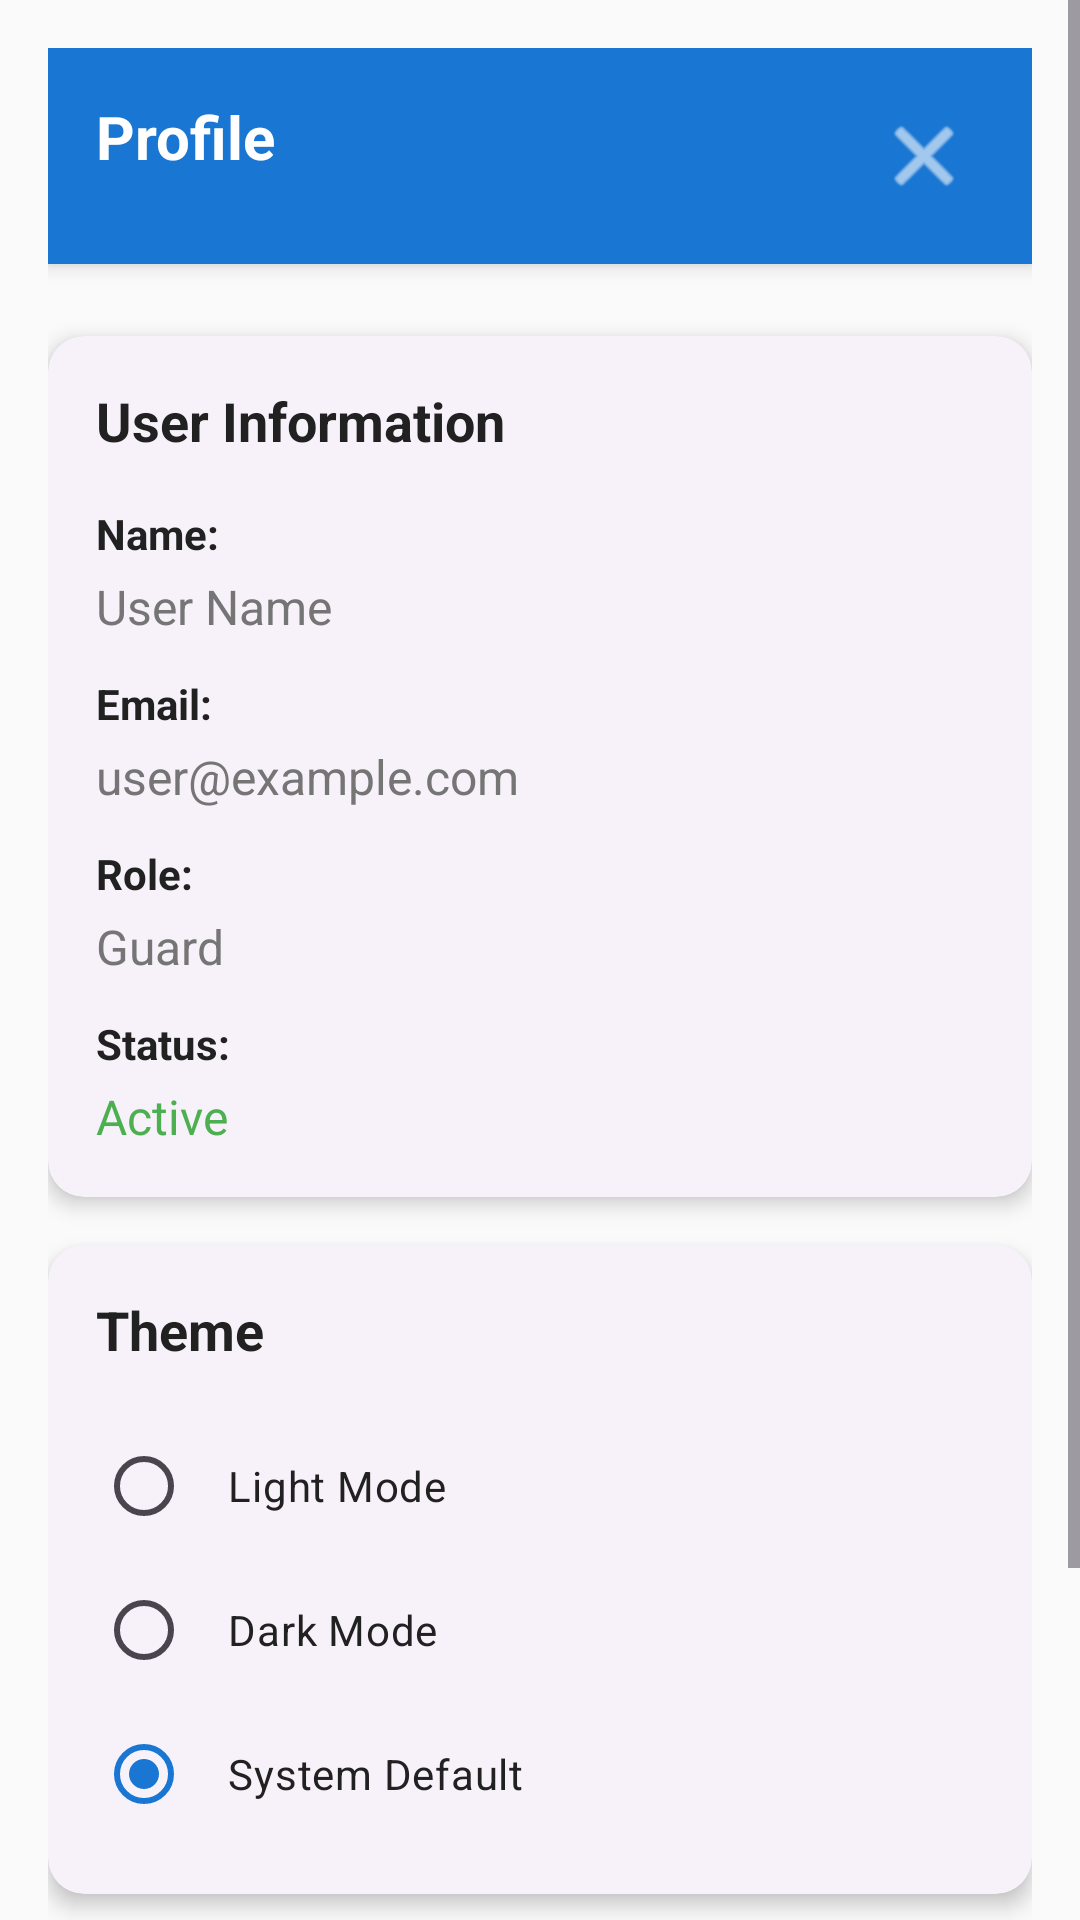

Android layout source for this screen:
<!-- AndroidManifest.xml: activity theme Theme.CampusPanicButton.NoActionBar -->
<!-- res/layout/activity_profile.xml -->
<?xml version="1.0" encoding="utf-8"?>
<ScrollView xmlns:android="http://schemas.android.com/apk/res/android"
    xmlns:app="http://schemas.android.com/apk/res-auto"
    android:layout_width="match_parent"
    android:layout_height="match_parent"
    android:background="@color/background">

    <LinearLayout
        android:layout_width="match_parent"
        android:layout_height="wrap_content"
        android:orientation="vertical"
        android:padding="16dp">

        
        <LinearLayout
            android:layout_width="match_parent"
            android:layout_height="wrap_content"
            android:orientation="horizontal"
            android:padding="16dp"
            android:background="@color/primary"
            android:layout_marginBottom="24dp"
            android:elevation="4dp">

            <TextView
                android:layout_width="0dp"
                android:layout_height="wrap_content"
                android:layout_weight="1"
                android:text="Profile"
                android:textSize="20sp"
                android:textStyle="bold"
                android:textColor="@color/white" />

            <ImageButton
                android:id="@+id/btnClose"
                android:layout_width="40dp"
                android:layout_height="40dp"
                android:src="@android:drawable/ic_menu_close_clear_cancel"
                android:background="?android:attr/selectableItemBackgroundBorderless"
                android:contentDescription="Close"
                app:tint="@color/white" />

        </LinearLayout>

        
        <androidx.cardview.widget.CardView
            android:layout_width="match_parent"
            android:layout_height="wrap_content"
            android:layout_marginBottom="16dp"
            style="@style/CardViewStyle">

            <LinearLayout
                android:layout_width="match_parent"
                android:layout_height="wrap_content"
                android:orientation="vertical"
                android:padding="16dp">

                <TextView
                    android:layout_width="wrap_content"
                    android:layout_height="wrap_content"
                    android:text="User Information"
                    android:textSize="18sp"
                    android:textStyle="bold"
                    android:textColor="@color/text_primary"
                    android:layout_marginBottom="16dp" />

                <TextView
                    android:layout_width="wrap_content"
                    android:layout_height="wrap_content"
                    android:text="Name:"
                    android:textStyle="bold"
                    android:textColor="@color/text_primary"
                    android:layout_marginBottom="4dp" />

                <TextView
                    android:id="@+id/tvUserName"
                    android:layout_width="wrap_content"
                    android:layout_height="wrap_content"
                    android:text="User Name"
                    android:textSize="16sp"
                    android:textColor="@color/text_secondary"
                    android:layout_marginBottom="12dp" />

                <TextView
                    android:layout_width="wrap_content"
                    android:layout_height="wrap_content"
                    android:text="Email:"
                    android:textStyle="bold"
                    android:textColor="@color/text_primary"
                    android:layout_marginBottom="4dp" />

                <TextView
                    android:id="@+id/tvUserEmail"
                    android:layout_width="wrap_content"
                    android:layout_height="wrap_content"
                    android:text="user@example.com"
                    android:textSize="16sp"
                    android:textColor="@color/text_secondary"
                    android:layout_marginBottom="12dp" />

                <TextView
                    android:layout_width="wrap_content"
                    android:layout_height="wrap_content"
                    android:text="Role:"
                    android:textStyle="bold"
                    android:textColor="@color/text_primary"
                    android:layout_marginBottom="4dp" />

                <TextView
                    android:id="@+id/tvUserRole"
                    android:layout_width="wrap_content"
                    android:layout_height="wrap_content"
                    android:text="Guard"
                    android:textSize="16sp"
                    android:textColor="@color/text_secondary"
                    android:layout_marginBottom="12dp" />

                <TextView
                    android:layout_width="wrap_content"
                    android:layout_height="wrap_content"
                    android:text="Status:"
                    android:textStyle="bold"
                    android:textColor="@color/text_primary"
                    android:layout_marginBottom="4dp" />

                <TextView
                    android:id="@+id/tvUserStatus"
                    android:layout_width="wrap_content"
                    android:layout_height="wrap_content"
                    android:text="Active"
                    android:textSize="16sp"
                    android:textColor="@color/success" />

            </LinearLayout>

        </androidx.cardview.widget.CardView>

        
        <androidx.cardview.widget.CardView
            android:layout_width="match_parent"
            android:layout_height="wrap_content"
            android:layout_marginBottom="16dp"
            style="@style/CardViewStyle">

            <LinearLayout
                android:layout_width="match_parent"
                android:layout_height="wrap_content"
                android:orientation="vertical"
                android:padding="16dp">

                <TextView
                    android:layout_width="wrap_content"
                    android:layout_height="wrap_content"
                    android:text="Theme"
                    android:textSize="18sp"
                    android:textStyle="bold"
                    android:textColor="@color/text_primary"
                    android:layout_marginBottom="16dp" />

                <RadioGroup
                    android:id="@+id/themeRadioGroup"
                    android:layout_width="match_parent"
                    android:layout_height="wrap_content"
                    android:orientation="vertical">

                    <RadioButton
                        android:id="@+id/radioLightTheme"
                        android:layout_width="match_parent"
                        android:layout_height="wrap_content"
                        android:text="Light Mode"
                        android:textColor="@color/text_primary"
                        android:padding="12dp" />

                    <RadioButton
                        android:id="@+id/radioDarkTheme"
                        android:layout_width="match_parent"
                        android:layout_height="wrap_content"
                        android:text="Dark Mode"
                        android:textColor="@color/text_primary"
                        android:padding="12dp" />

                    <RadioButton
                        android:id="@+id/radioSystemTheme"
                        android:layout_width="match_parent"
                        android:layout_height="wrap_content"
                        android:text="System Default"
                        android:textColor="@color/text_primary"
                        android:padding="12dp"
                        android:checked="true" />

                </RadioGroup>

            </LinearLayout>

        </androidx.cardview.widget.CardView>

        
        <androidx.cardview.widget.CardView
            android:layout_width="match_parent"
            android:layout_height="wrap_content"
            style="@style/CardViewStyle">

            <LinearLayout
                android:layout_width="match_parent"
                android:layout_height="wrap_content"
                android:orientation="vertical"
                android:padding="16dp">

                <TextView
                    android:layout_width="wrap_content"
                    android:layout_height="wrap_content"
                    android:text="Actions"
                    android:textSize="18sp"
                    android:textStyle="bold"
                    android:textColor="@color/text_primary"
                    android:layout_marginBottom="16dp" />

                <Button
                    android:id="@+id/btnLogout"
                    android:layout_width="match_parent"
                    android:layout_height="wrap_content"
                    android:text="Logout"
                    android:textColor="@color/white"
                    android:backgroundTint="@color/error"
                    style="@style/Widget.MaterialComponents.Button" />

            </LinearLayout>

        </androidx.cardview.widget.CardView>

    </LinearLayout>

</ScrollView>
<!-- resources referenced by this layout -->
<resources>
  <color name="background">#FAFAFA</color>
  <color name="error">#F44336</color>
  <color name="primary">#1976D2</color>
  <color name="success">#4CAF50</color>
  <color name="text_primary">#212121</color>
  <color name="text_secondary">#757575</color>
  <color name="white">#FFFFFFFF</color>
  <style name="CardViewStyle" parent="Widget.Material3.CardView.Elevated">
          <item name="cardElevation">4dp</item>
          <item name="cardCornerRadius">12dp</item>
      </style>
  <style name="Theme.CampusPanicButton.NoActionBar">
          <item name="windowActionBar">false</item>
          <item name="windowNoTitle">true</item>
      </style>
</resources>
